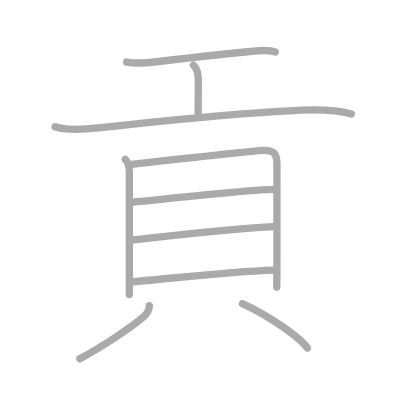
t = 0.00 s
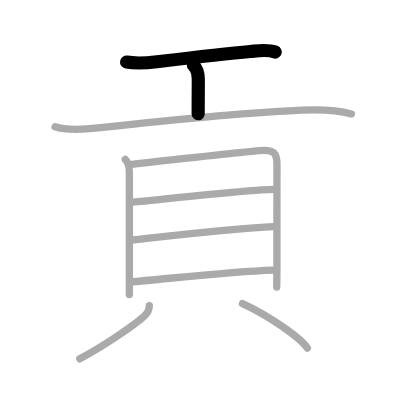
t = 2.00 s
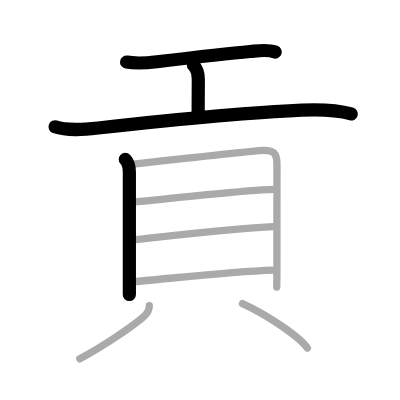
t = 4.00 s
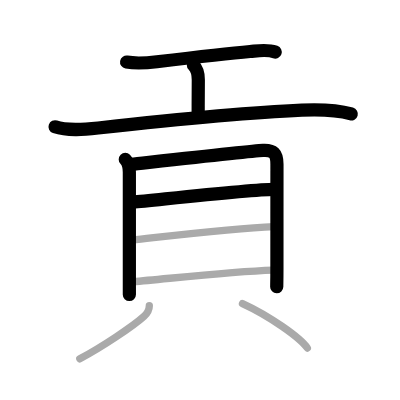
t = 6.00 s
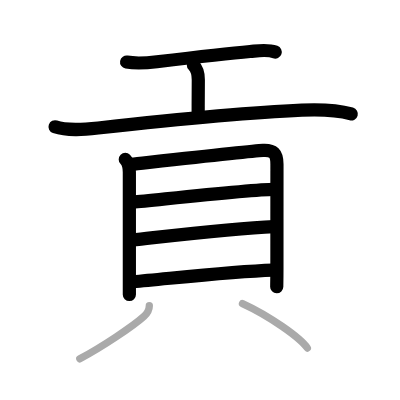
t = 8.00 s
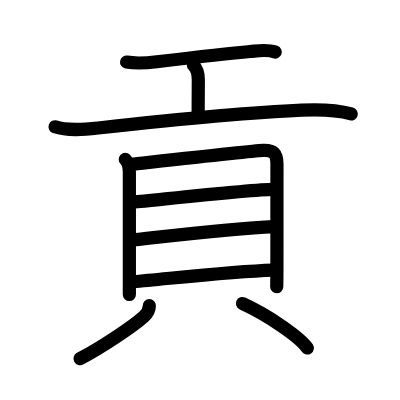
t = 10.00 s

The animated SVG that drew these frames (rendered in a browser with its animation timeline set to each time). Animation: 10 SMIL elements (animate=10); one cycle of 10.00 s.

<?xml version="1.0" standalone="no"?>
<!DOCTYPE svg PUBLIC "-//W3C//DTD SVG 1.1//EN"   "http://www.w3.org/Graphics/SVG/1.1/DTD/svg11.dtd">
<svg width="400px" height="400px"  version="1.1" xmlns="http://www.w3.org/2000/svg">
  <defs>
    <marker id="Triangle" viewBox="0 0 10 10" refX="0" refY="5" markerUnits="strokeWidth" markerWidth="3" style="stroke-opacity:0%;fill:#aaaaaa;" markerHeight="2" orient="auto">
      <path d="M 0 0 L 10 5 L 0 10 z" />
    </marker>
    
    <marker id="Arrow" viewBox="0 0 10 10" refX="5" refY="5" markerUnits="strokeWidth" markerWidth="1.8" style="stroke-opacity:0%;fill:#770000;" markerHeight="2" orient="auto">
      <path d="M 0 4 L 6 4 L 4 1 L 10 5 L 4 9 L 6 6 L 0 6 z" />
        <circle cx="5" cy="5" r="5" />
      </marker>
    
    <marker id="TriangleRed" viewBox="0 0 10 10" refX="0" refY="5" markerUnits="strokeWidth" markerWidth="3" style="stroke-opacity:0%;fill:#CC0000;" markerHeight="2" orient="auto">
      <path d="M 0 0 L 10 5 L 0 10 z" />
    </marker>
    
    <marker id="ArrowRed" viewBox="0 0 10 10" refX="5" refY="5" markerUnits="strokeWidth" markerWidth="1.8" style="stroke-opacity:0%;fill:#CC0000;" markerHeight="2" orient="auto">
      <path d="M 0 4 L 6 4 L 4 1 L 10 5 L 4 9 L 6 6 L 0 6 z" />
        <circle cx="5" cy="5" r="5" />
      </marker>
    
  </defs>
  
  <path style="fill:#ffffff; fill-opacity:100%; fill-rule:evenodd; stroke-width:0;" d="M 0 0 L 400px 0 L 400px 400px L 0 400px L 0 0" />

  <g transform="scale(3.6697247706422 3.6697247706422)">
<path style="fill:none; fill-opacity:0%; fill-rule:evenodd; stroke:#aaaaaa; stroke-opacity:100%; stroke-width: 1.5pt; stroke-linejoin:round; stroke-linecap:round;" d="M34.5 16.91c2.77 0.49 5.48 0.25 8.25-0.08c6.57-0.78 18.58-2.2 25.4-2.8c2.26-0.2 4.66-0.64 6.86 0.15"></path>
<path style="fill:none; fill-opacity:0%; fill-rule:evenodd; stroke:#aaaaaa; stroke-opacity:100%; stroke-width: 1.5pt; stroke-linejoin:round; stroke-linecap:round;" d="M52.71 17.75c1.02 1.02 1.33 2.41 1.33 3.99c0 2.01-0.04 5.88-0.04 9.26"></path>
<path style="fill:none; fill-opacity:0%; fill-rule:evenodd; stroke:#aaaaaa; stroke-opacity:100%; stroke-width: 1.5pt; stroke-linejoin:round; stroke-linecap:round;" d="M15 34.55c3.44 1.19 8.26 0.7 11.76 0.32C44 33 65.38 30.75 82.24 30.03c3.91-0.17 8.76-0.28 13.51 1.02"></path>
<path style="fill:none; fill-opacity:0%; fill-rule:evenodd; stroke:#aaaaaa; stroke-opacity:100%; stroke-width: 1.5pt; stroke-linejoin:round; stroke-linecap:round;" d="M34.14 43.44c0.9 0.9 1.11 2.43 1.11 3.53c0 0.91 0 19.87 0 28.79c0 1.85 0 3.76 0 4.5"></path>
<path style="fill:none; fill-opacity:0%; fill-rule:evenodd; stroke:#aaaaaa; stroke-opacity:100%; stroke-width: 1.5pt; stroke-linejoin:round; stroke-linecap:round;" d="M35.84 44.77c4.79-0.52 32.46-3.64 35.83-3.8c2.81-0.14 3.8 0.78 3.8 3.78c0 3.54-0.01 22.5-0.01 28.52c0 2.81-0.05 4.72-0.05 4.93"></path>
<path style="fill:none; fill-opacity:0%; fill-rule:evenodd; stroke:#aaaaaa; stroke-opacity:100%; stroke-width: 1.5pt; stroke-linejoin:round; stroke-linecap:round;" d="M36.27 55.08c6.48-0.58 32.41-3.47 38.36-3.47"></path>
<path style="fill:none; fill-opacity:0%; fill-rule:evenodd; stroke:#aaaaaa; stroke-opacity:100%; stroke-width: 1.5pt; stroke-linejoin:round; stroke-linecap:round;" d="M36.08 65.4c10.67-1.15 27.42-3.15 38.62-3.64"></path>
<path style="fill:none; fill-opacity:0%; fill-rule:evenodd; stroke:#aaaaaa; stroke-opacity:100%; stroke-width: 1.5pt; stroke-linejoin:round; stroke-linecap:round;" d="M36.28 76.77C46.62 75.88 63 74 74.4 73.62"></path>
<path style="fill:none; fill-opacity:0%; fill-rule:evenodd; stroke:#aaaaaa; stroke-opacity:100%; stroke-width: 1.5pt; stroke-linejoin:round; stroke-linecap:round;" d="M40.69 83.29c0 1.08-0.51 2.06-1.5 2.96c-2.99 2.7-11.46 8.33-17.44 11.52"></path>
<path style="fill:none; fill-opacity:0%; fill-rule:evenodd; stroke:#aaaaaa; stroke-opacity:100%; stroke-width: 1.5pt; stroke-linejoin:round; stroke-linecap:round;" d="M66.08 82.72c7.2 3.29 15.71 9.25 17.67 12.12"></path>

<path style="fill:none; fill-opacity:0%; fill-rule:evenodd; stroke:#000000; stroke-opacity:100%; stroke-width: 2.7pt; stroke-linejoin:round; stroke-linecap:round;" d="M34.5 16.91c2.77 0.49 5.48 0.25 8.25-0.08c6.57-0.78 18.58-2.2 25.4-2.8c2.26-0.2 4.66-0.64 6.86 0.15" pathLength="100" stroke-dashoffset="100" stroke-dasharray="100 105"><animate id="dashAnim1" attributeName="stroke-dashoffset" from="100" to="0" dur="1s" calcMode="linear" fill="freeze"/></path>
<path style="fill:none; fill-opacity:0%; fill-rule:evenodd; stroke:#000000; stroke-opacity:100%; stroke-width: 2.7pt; stroke-linejoin:round; stroke-linecap:round;" d="M52.71 17.75c1.02 1.02 1.33 2.41 1.33 3.99c0 2.01-0.04 5.88-0.04 9.26" pathLength="100" stroke-dashoffset="100" stroke-dasharray="100 105"><animate id="dashAnim2" attributeName="stroke-dashoffset" from="100" to="0" dur="1s" calcMode="linear" begin="dashAnim1.end" fill="freeze"/></path>
<path style="fill:none; fill-opacity:0%; fill-rule:evenodd; stroke:#000000; stroke-opacity:100%; stroke-width: 2.7pt; stroke-linejoin:round; stroke-linecap:round;" d="M15 34.55c3.44 1.19 8.26 0.7 11.76 0.32C44 33 65.38 30.75 82.24 30.03c3.91-0.17 8.76-0.28 13.51 1.02" pathLength="100" stroke-dashoffset="100" stroke-dasharray="100 105"><animate id="dashAnim3" attributeName="stroke-dashoffset" from="100" to="0" dur="1s" calcMode="linear" begin="dashAnim2.end" fill="freeze"/></path>
<path style="fill:none; fill-opacity:0%; fill-rule:evenodd; stroke:#000000; stroke-opacity:100%; stroke-width: 2.7pt; stroke-linejoin:round; stroke-linecap:round;" d="M34.14 43.44c0.9 0.9 1.11 2.43 1.11 3.53c0 0.91 0 19.87 0 28.79c0 1.85 0 3.76 0 4.5" pathLength="100" stroke-dashoffset="100" stroke-dasharray="100 105"><animate id="dashAnim4" attributeName="stroke-dashoffset" from="100" to="0" dur="1s" calcMode="linear" begin="dashAnim3.end" fill="freeze"/></path>
<path style="fill:none; fill-opacity:0%; fill-rule:evenodd; stroke:#000000; stroke-opacity:100%; stroke-width: 2.7pt; stroke-linejoin:round; stroke-linecap:round;" d="M35.84 44.77c4.79-0.52 32.46-3.64 35.83-3.8c2.81-0.14 3.8 0.78 3.8 3.78c0 3.54-0.01 22.5-0.01 28.52c0 2.81-0.05 4.72-0.05 4.93" pathLength="100" stroke-dashoffset="100" stroke-dasharray="100 105"><animate id="dashAnim5" attributeName="stroke-dashoffset" from="100" to="0" dur="1s" calcMode="linear" begin="dashAnim4.end" fill="freeze"/></path>
<path style="fill:none; fill-opacity:0%; fill-rule:evenodd; stroke:#000000; stroke-opacity:100%; stroke-width: 2.7pt; stroke-linejoin:round; stroke-linecap:round;" d="M36.27 55.08c6.48-0.58 32.41-3.47 38.36-3.47" pathLength="100" stroke-dashoffset="100" stroke-dasharray="100 105"><animate id="dashAnim6" attributeName="stroke-dashoffset" from="100" to="0" dur="1s" calcMode="linear" begin="dashAnim5.end" fill="freeze"/></path>
<path style="fill:none; fill-opacity:0%; fill-rule:evenodd; stroke:#000000; stroke-opacity:100%; stroke-width: 2.7pt; stroke-linejoin:round; stroke-linecap:round;" d="M36.08 65.4c10.67-1.15 27.42-3.15 38.62-3.64" pathLength="100" stroke-dashoffset="100" stroke-dasharray="100 105"><animate id="dashAnim7" attributeName="stroke-dashoffset" from="100" to="0" dur="1s" calcMode="linear" begin="dashAnim6.end" fill="freeze"/></path>
<path style="fill:none; fill-opacity:0%; fill-rule:evenodd; stroke:#000000; stroke-opacity:100%; stroke-width: 2.7pt; stroke-linejoin:round; stroke-linecap:round;" d="M36.28 76.77C46.62 75.88 63 74 74.4 73.62" pathLength="100" stroke-dashoffset="100" stroke-dasharray="100 105"><animate id="dashAnim8" attributeName="stroke-dashoffset" from="100" to="0" dur="1s" calcMode="linear" begin="dashAnim7.end" fill="freeze"/></path>
<path style="fill:none; fill-opacity:0%; fill-rule:evenodd; stroke:#000000; stroke-opacity:100%; stroke-width: 2.7pt; stroke-linejoin:round; stroke-linecap:round;" d="M40.69 83.29c0 1.08-0.51 2.06-1.5 2.96c-2.99 2.7-11.46 8.33-17.44 11.52" pathLength="100" stroke-dashoffset="100" stroke-dasharray="100 105"><animate id="dashAnim9" attributeName="stroke-dashoffset" from="100" to="0" dur="1s" calcMode="linear" begin="dashAnim8.end" fill="freeze"/></path>
<path style="fill:none; fill-opacity:0%; fill-rule:evenodd; stroke:#000000; stroke-opacity:100%; stroke-width: 2.7pt; stroke-linejoin:round; stroke-linecap:round;" d="M66.08 82.72c7.2 3.29 15.71 9.25 17.67 12.12" pathLength="100" stroke-dashoffset="100" stroke-dasharray="100 105"><animate id="dashAnim10" attributeName="stroke-dashoffset" from="100" to="0" dur="1s" calcMode="linear" begin="dashAnim9.end" fill="freeze"/></path>

</g>

</svg>  
          
